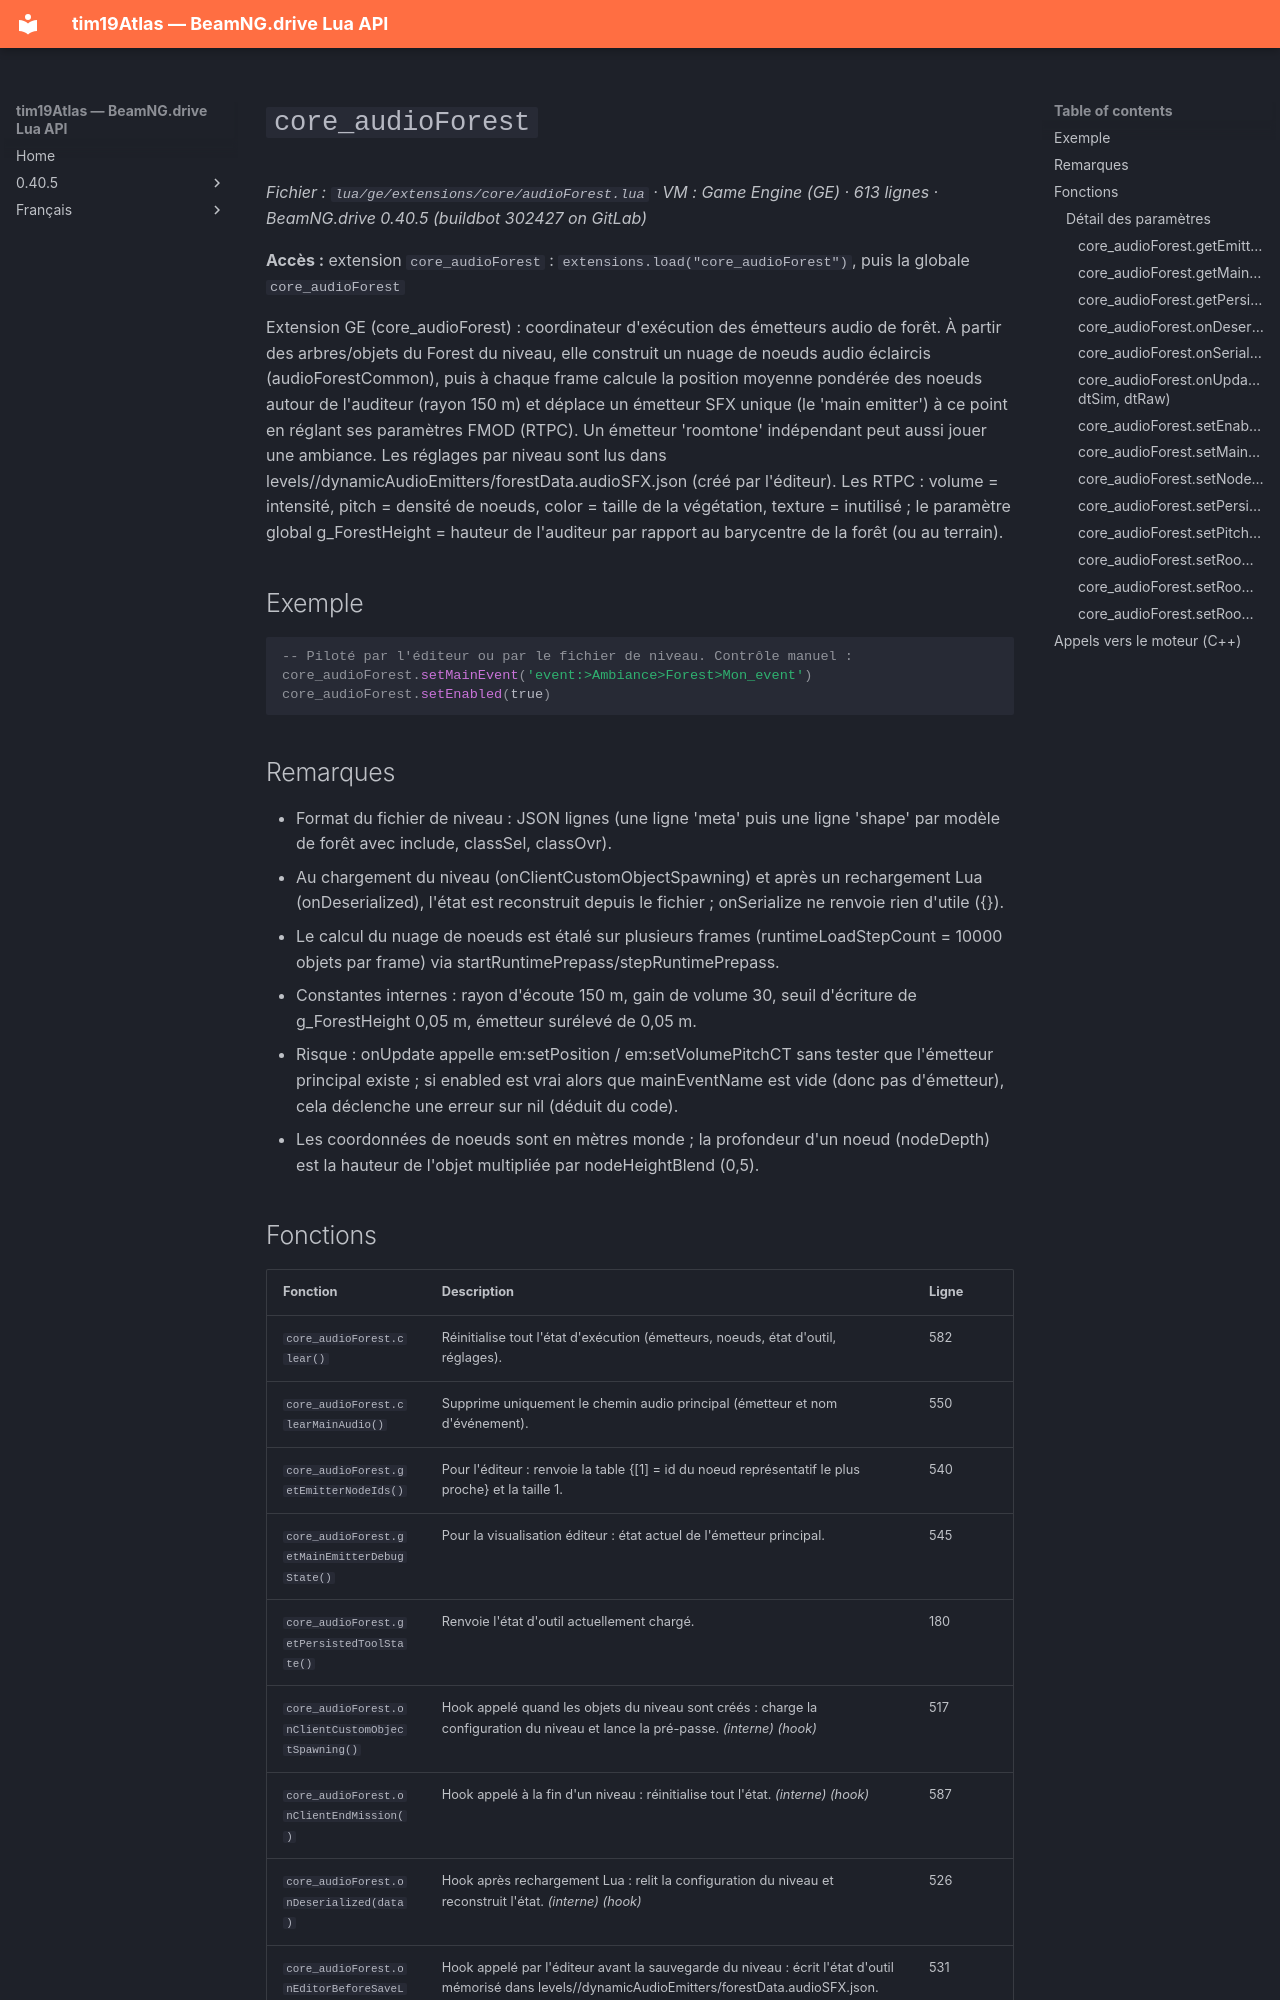

repository: Tim0219800/beamng-lua-atlas · page: fr/0.40.5/ge/extensions/core/audioForest.html · generator: mkdocs

# `core_audioForest`

*Fichier : `lua/ge/extensions/core/audioForest.lua` · VM : Game Engine (GE) · 613 lignes · BeamNG.drive 0.40.5 (buildbot 302427 on GitLab)*

**Accès :** extension `core_audioForest` : `extensions.load("core_audioForest")`, puis la globale `core_audioForest`

Extension GE (core_audioForest) : coordinateur d'exécution des émetteurs audio de forêt. À partir des arbres/objets du Forest du niveau, elle construit un nuage de noeuds audio éclaircis (audioForestCommon), puis à chaque frame calcule la position moyenne pondérée des noeuds autour de l'auditeur (rayon 150 m) et déplace un émetteur SFX unique (le 'main emitter') à ce point en réglant ses paramètres FMOD (RTPC). Un émetteur 'roomtone' indépendant peut aussi jouer une ambiance. Les réglages par niveau sont lus dans levels/<niveau>/dynamicAudioEmitters/forestData.audioSFX.json (créé par l'éditeur). Les RTPC : volume = intensité, pitch = densité de noeuds, color = taille de la végétation, texture = inutilisé ; le paramètre global g_ForestHeight = hauteur de l'auditeur par rapport au barycentre de la forêt (ou au terrain).

## Exemple

```lua
-- Piloté par l'éditeur ou par le fichier de niveau. Contrôle manuel :
core_audioForest.setMainEvent('event:>Ambiance>Forest>Mon_event')
core_audioForest.setEnabled(true)
```

## Remarques

- Format du fichier de niveau : JSON lignes (une ligne 'meta' puis une ligne 'shape' par modèle de forêt avec include, classSel, classOvr).
- Au chargement du niveau (onClientCustomObjectSpawning) et après un rechargement Lua (onDeserialized), l'état est reconstruit depuis le fichier ; onSerialize ne renvoie rien d'utile ({}).
- Le calcul du nuage de noeuds est étalé sur plusieurs frames (runtimeLoadStepCount = 10000 objets par frame) via startRuntimePrepass/stepRuntimePrepass.
- Constantes internes : rayon d'écoute 150 m, gain de volume 30, seuil d'écriture de g_ForestHeight 0,05 m, émetteur surélevé de 0,05 m.
- Risque : onUpdate appelle em:setPosition / em:setVolumePitchCT sans tester que l'émetteur principal existe ; si enabled est vrai alors que mainEventName est vide (donc pas d'émetteur), cela déclenche une erreur sur nil (déduit du code).
- Les coordonnées de noeuds sont en mètres monde ; la profondeur d'un noeud (nodeDepth) est la hauteur de l'objet multipliée par nodeHeightBlend (0,5).
